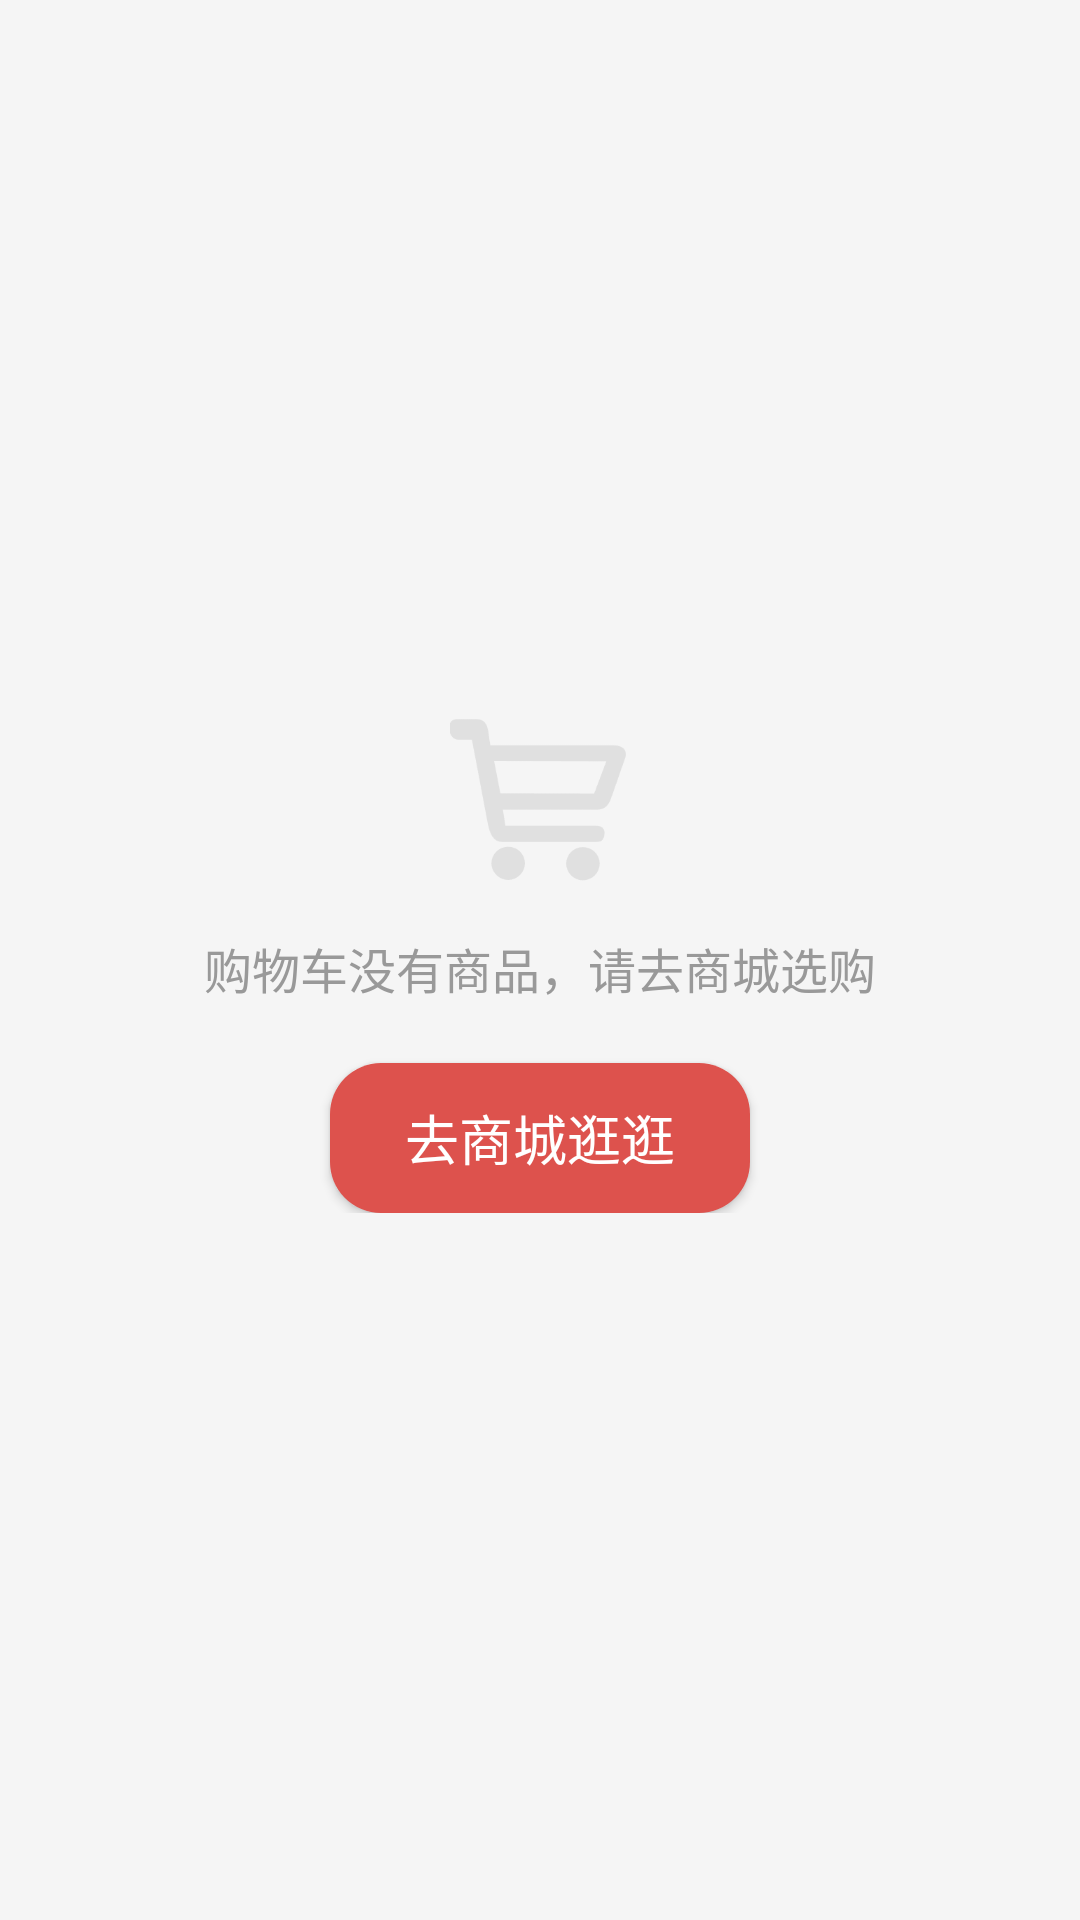

Layout XML and referenced resources for this Android screen:
<!-- AndroidManifest.xml: application theme Theme.WisdomClound -->
<!-- res/layout/fragment_cart.xml -->
<?xml version="1.0" encoding="utf-8"?>
<androidx.constraintlayout.widget.ConstraintLayout
    xmlns:android="http://schemas.android.com/apk/res/android"
    xmlns:app="http://schemas.android.com/apk/res-auto"
    android:layout_width="match_parent"
    android:layout_height="match_parent"
    android:background="#F5F5F5">

    
    <LinearLayout
        android:layout_width="wrap_content"
        android:layout_height="wrap_content"
        android:orientation="vertical"
        android:gravity="center_horizontal"
        app:layout_constraintTop_toTopOf="parent"
        app:layout_constraintBottom_toBottomOf="parent"
        app:layout_constraintStart_toStartOf="parent"
        app:layout_constraintEnd_toEndOf="parent">

        <ImageView
            android:layout_width="60dp"
            android:layout_height="60dp"
            android:src="@drawable/ic_menu_shopping"
            android:layout_marginBottom="15dp"
            app:tint="#E0E0E0" />

        
        <TextView
            android:layout_width="wrap_content"
            android:layout_height="wrap_content"
            android:text="购物车没有商品，请去商城选购"
            android:textColor="#999999"
            android:textSize="16sp"
            android:layout_marginBottom="20dp"/>

        
        <Button
            android:id="@+id/btn_go_shop"
            android:layout_width="140dp"
            android:layout_height="50dp"
            android:text="去商城逛逛"
            android:textColor="#FFFFFF"
            android:textSize="18sp"
            android:background="@drawable/shape_cart_btn"
            android:padding="0dp"/>

    </LinearLayout>

</androidx.constraintlayout.widget.ConstraintLayout>
<!-- resources referenced by this layout -->
<resources>
  <!-- drawable ic_menu_shopping: png bitmap (drawable-hdpi, 5726 bytes) -->
  <!-- drawable shape_cart_btn (drawable) -->
  <?xml version="1.0" encoding="utf-8"?>
  <shape xmlns:android="http://schemas.android.com/apk/res/android"
      android:shape="rectangle">
      
      <solid android:color="#dd524d"/>
      
      <corners android:radius="17dp"/>
      
      <stroke android:width="0dp" android:color="@android:color/transparent"/>
  </shape>
  <style name="Theme.WisdomClound" parent="Base.Theme.WisdomClound" />
  <style name="Base.Theme.WisdomClound" parent="Theme.Material3.DayNight.NoActionBar">
          
          
      </style>
</resources>
